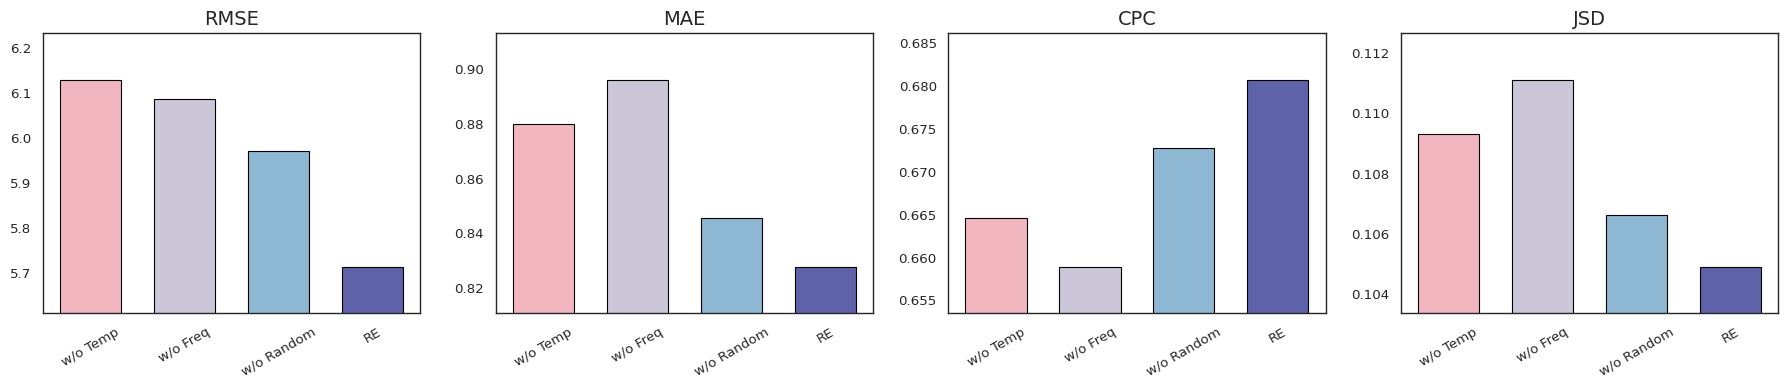

Reproduce this figure in Python. (Note: this script raises an exception after producing the figure.)
import matplotlib.pyplot as plt
import numpy as np
import seaborn as sns
from matplotlib import rcParams

# 设置英文字体为 Arial，中文为 SimHei 或其他
rcParams['font.family'] = 'Arial'

# 模型名称与颜色
models = ["w/o Temp", "w/o Freq", "w/o Random", "RE"]
colors = ["#f2b6c0", "#cbc7d8", "#8db7d2", "#5e62a9"]

# 指标数据
metrics = {
    "RMSE": [6.1294, 6.0857, 5.9714, 5.7127],
    "MAE":  [0.8798, 0.8961, 0.8455, 0.8276],
    "CPC":  [0.6646, 0.6589, 0.6727, 0.6807],
    "JSD":  [0.1093, 0.1111, 0.1066, 0.1049]
}
# 设置简洁风格
sns.set(style="white", context="paper", font_scale=1.1)

# 创建图形
fig, axes = plt.subplots(1, 4, figsize=(18, 4))

# 绘制每个指标
for i, (metric_name, values) in enumerate(metrics.items()):
    ax = axes[i]
    bars = ax.bar(models, values, color=colors, width=0.65,edgecolor='black',
              linewidth=0.8)
    ax.set_title(metric_name, fontsize=14)
    ax.tick_params(axis='x', labelrotation=30)

    # 关闭网格线
    ax.grid(False)

    # 设置Y轴范围留出空隙便于视觉对比
    val_range = max(values) - min(values)
    margin = val_range * 0.25 if val_range != 0 else 0.1
    ax.set_ylim(min(values) - margin, max(values) + margin)

# 布局优化
plt.tight_layout()
plt.subplots_adjust(wspace=0.2)
# 保存为高清图片
# plt.savefig("可视化/消融-敏感性/消融-RE柱状图.png", bbox_inches="tight", dpi=600)
plt.savefig("可视化/消融-敏感性/消融-RE柱状图.pdf", format='pdf', bbox_inches="tight", dpi=300)
plt.show()
